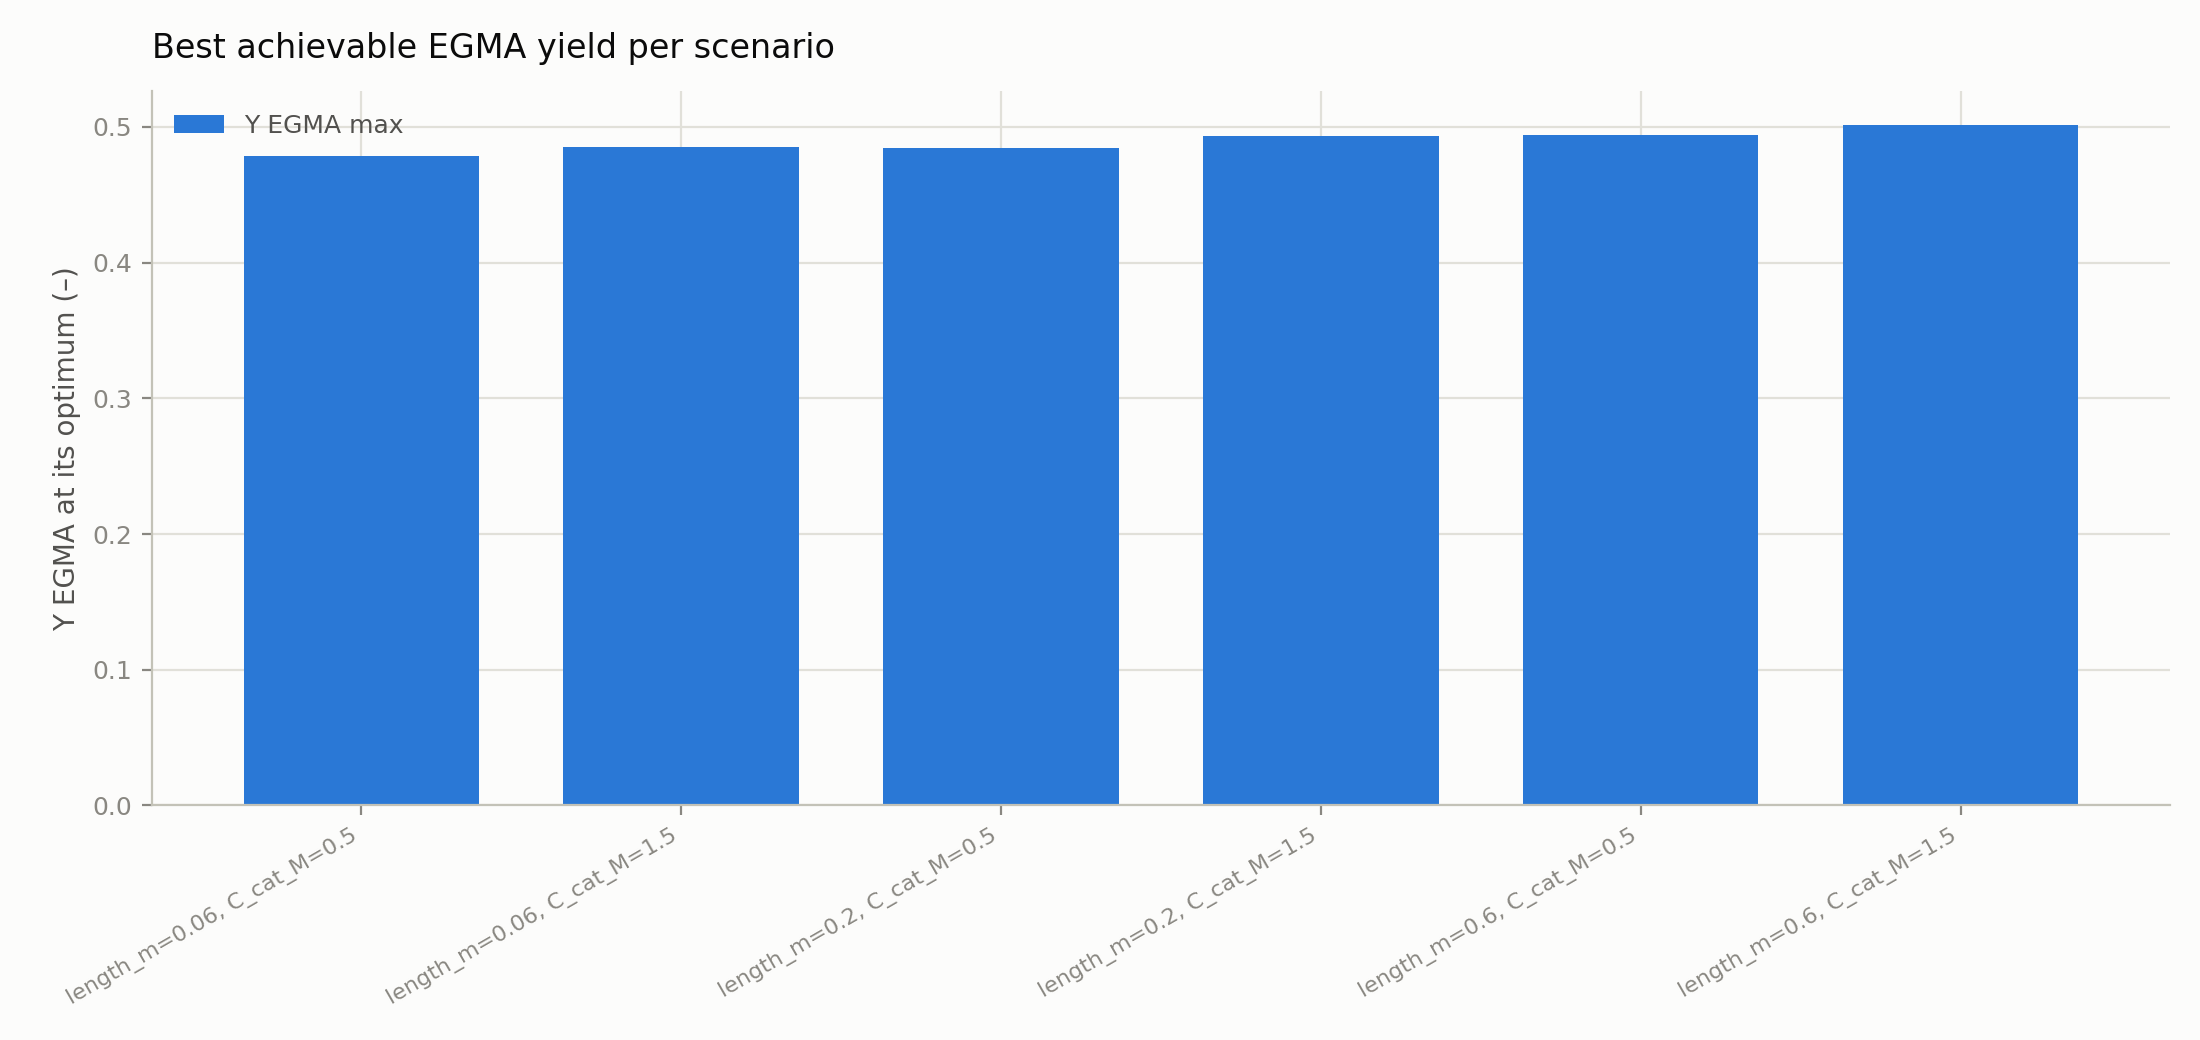

Data behind this chart, as committed beside it:
scenario_index, Y EGMA max
0.00000000e+00, 4.78299291e-01
1.00000000e+00, 4.84871353e-01
2.00000000e+00, 4.84632065e-01
3.00000000e+00, 4.93371691e-01
4.00000000e+00, 4.94019962e-01
5.00000000e+00, 5.01178576e-01
